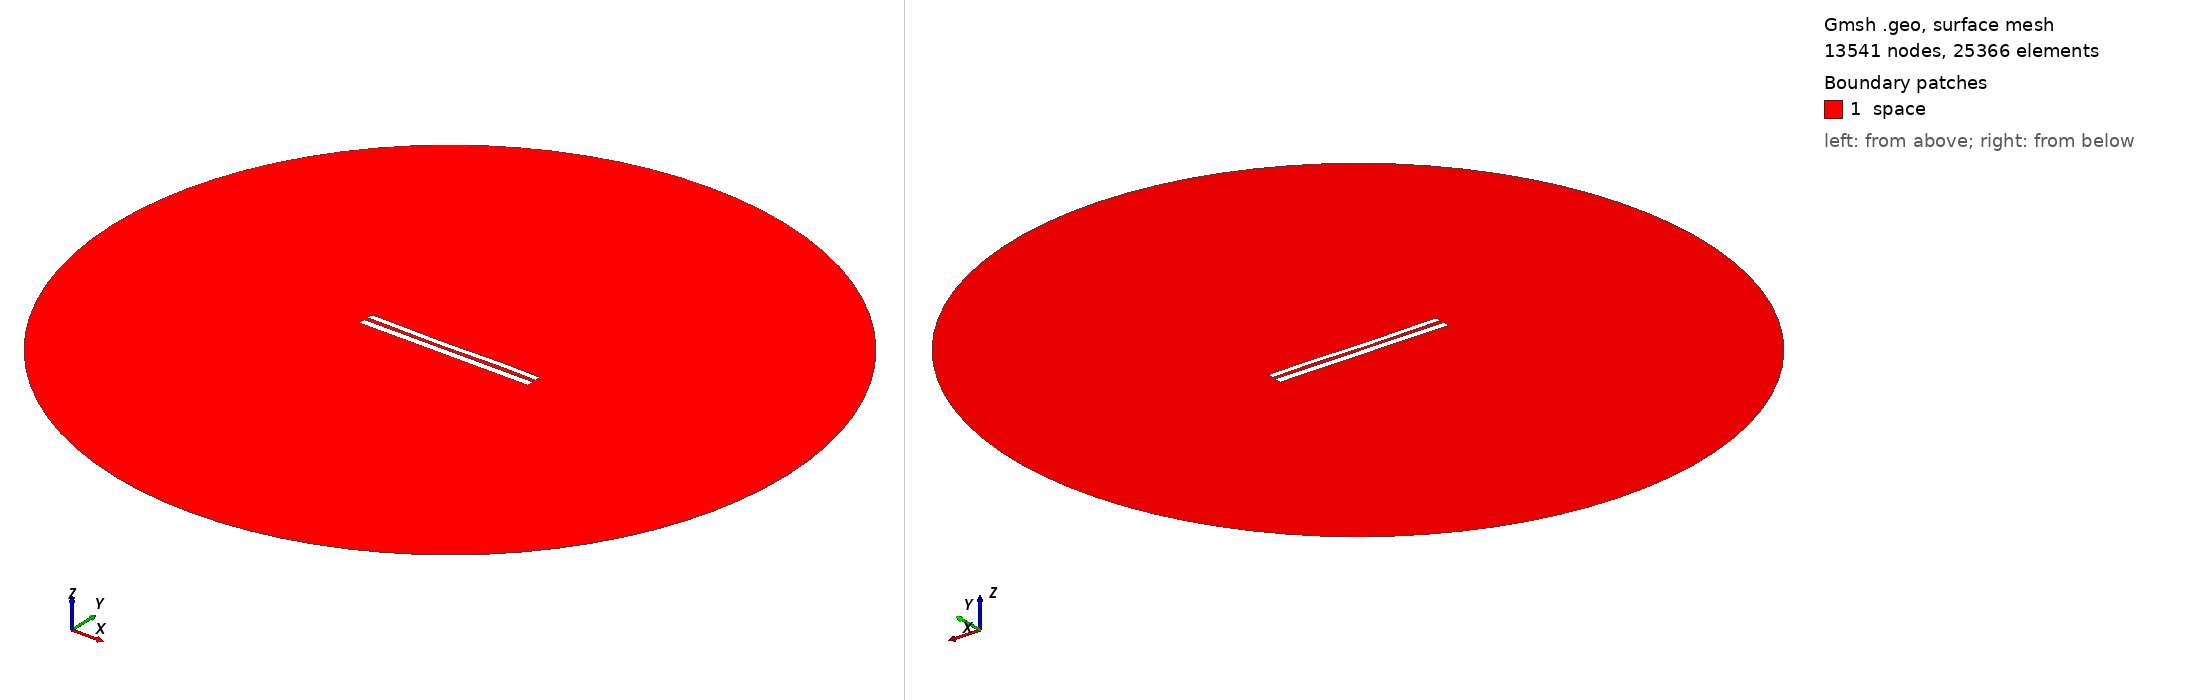

Gmsh geometry script, surface-meshed: 13541 nodes, 25366 surface elements. Boundary patches (legend numbers): 1 space. Left view from above one corner, right view from below the opposite corner. Legend entries are the model's physical surfaces. The drawing asked Gmsh for element sizes between 1% and 20% of the model's largest extent; the script's own settings can give other sizes.

=== 8254.geo (drawn) ===
//---------------------------------------
// Geometry kernel
//---------------------------------------

SetFactory("OpenCASCADE");



//---------------------------------------
// Parameters of the geometry
//---------------------------------------

// Overetch of the upper plate
overetch = 0.25;

// Distance between the plates
distance = 2.25;

// Discretization over the x axis (for the deformation)
nx = 50; 

// Length of the plate
L = 100 - overetch; 

// Number of modes
n = 4; 

// 1st mode coefficient
coeff(1) = -0.075;
beta(1) = 0.596864 * 3.1415926535 / L;

// 2nd mode coefficient
coeff(2) = -0.15;
beta(2) = 1.49418 * 3.1415926535 / L;

// 3rd mode coefficient
coeff(3) = -0.15;
beta(3) = 2.50025 * 3.1415926535 / L;

// 4th mode coefficient
coeff(4) = 0.07499999999999998;
beta(4) = 3.49999 * 3.1415926535 / L;



//---------------------------------------
// Upper plate (deformed rectangle)
//---------------------------------------

// Coordiantes of the upper plate
xmin = -50;
xmax = 50 - overetch;

// Height of the upper plate
yheight = 4 - 2 * overetch;

// Indexes of the points
UpperID[] = {};
LowerID[] = {};
LeftID[] = {};
RightID[] = {};

// Point index
p = 1;

// Horizontal edges
For i In {1:nx}
    x = xmin + (i-1)*(xmax - xmin)/(nx-1);

    y_bottom = distance / 2 + overetch;
    For j In {1:n}
        C = (Cosh(beta(j)*L) + Cos(beta(j)*L)) / (Sinh(beta(j)*L) + Sin(beta(j)*L));
        y_bottom  = y_bottom + coeff(j) * (Cosh(beta(j)*(x+50)) - Cos(beta(j)*(x+50)) - C * (Sinh(beta(j)*(x+50)) - Sin(beta(j)*(x+50))));
    EndFor

    y_top = y_bottom + yheight;

    Point(p) = {x, y_top, 0, 1.0};
    UpperID[i] = p;
    p = p + 1;

    Point(p) = {x, y_bottom, 0, 1.0};
    LowerID[i] = p;
    p = p + 1;
EndFor

// Create point lists
UpperPts[] = {}; LowerPts[] = {};
For i In {1:nx}
  UpperPts[] += {UpperID[i]};
  LowerPts[] += {LowerID[i]};
EndFor

// Build splines
Spline(1) = {UpperPts[]};
Spline(2) = {LowerPts[]};
Line(3) = {LowerPts[nx-1], UpperPts[nx-1]};
Line(4) = {LowerPts[0], UpperPts[0]};

// Build the plane surface
Curve Loop(1) = {2, 3, -1, -4};
Plane Surface(1) = {1};



//---------------------------------------
// Lower plate (rectangle)
//---------------------------------------

// Vertices
Point(1001) = {-50, -1, 0, 1.0};
Point(1002) = { 50, -1, 0, 1.0};
Point(1003) = { 50,  -5, 0, 1.0};
Point(1004) = {-50,  -5, 0, 1.0};

// Edges
Line(5) = {1001, 1002};
Line(6) = {1002, 1003};
Line(7) = {1003, 1004};
Line(8) = {1004, 1001};

// Plane surface
Line Loop(2) = {5, 6, 7, 8};
Plane Surface(2) = {2}; 



//---------------------------------------
// Outer (fictious) boundary
//---------------------------------------

// Points
Point(1005) = {0, 0, 0};       // Center
Point(1006) = {200, 0, 0};     // Start point
Point(1007) = {0, 200, 0};     // 90 degrees
Point(1008) = {-200, 0, 0};    // 180 degrees
Point(1009) = {0, -200, 0};    // 270 degrees

// Circle arcs (each needs start, center, end)
Circle(9) = {1006, 1005, 1007};
Circle(10) = {1007, 1005, 1008};
Circle(11) = {1008, 1005, 1009};
Circle(12) = {1009, 1005, 1006};

// Plane surface for the entire domain
Curve Loop(3) = {9, 10, 11, 12};
Surface(3) = {3};

// Subtract the plates from the whole domain to obtain the actual domain where we want to solve the equations
BooleanDifference{ Surface{3}; Delete; }{ Surface{1}; Surface{2}; Delete; }




//---------------------------------------
// Transfinite Lines/Curves
//---------------------------------------

// Set the number of points on the boundaries
r = 7;

// Plates
Transfinite Curve {1, 2} = 50*r Using Progression 1;
Transfinite Curve {3, 4} = 2*r Using Progression 1;
Transfinite Line {5, 7} = 50*r Using Progression 1;
Transfinite Line {6, 8} = 2*r Using Progression 1;

// Outer boundary
Transfinite Line {9, 10, 11, 12} = 20 Using Progression 1;



//---------------------------------------
// Physical groups
//---------------------------------------                

// Physical curves (boundaries)
Physical Line("force_segment", 10) = {2};
Physical Line("upper_plate", 11) = {1, 3, 4};
Physical Line("lower_plate", 12) = {5, 6, 7, 8};
Physical Line("boundary", 20) = {9, 10, 11, 12};

// Physical Surfaces
Physical Surface("space", 30) = {3};



//---------------------------------------
// 6. Generate the Mesh
//---------------------------------------

// 2D mesh generation
Mesh 2;
